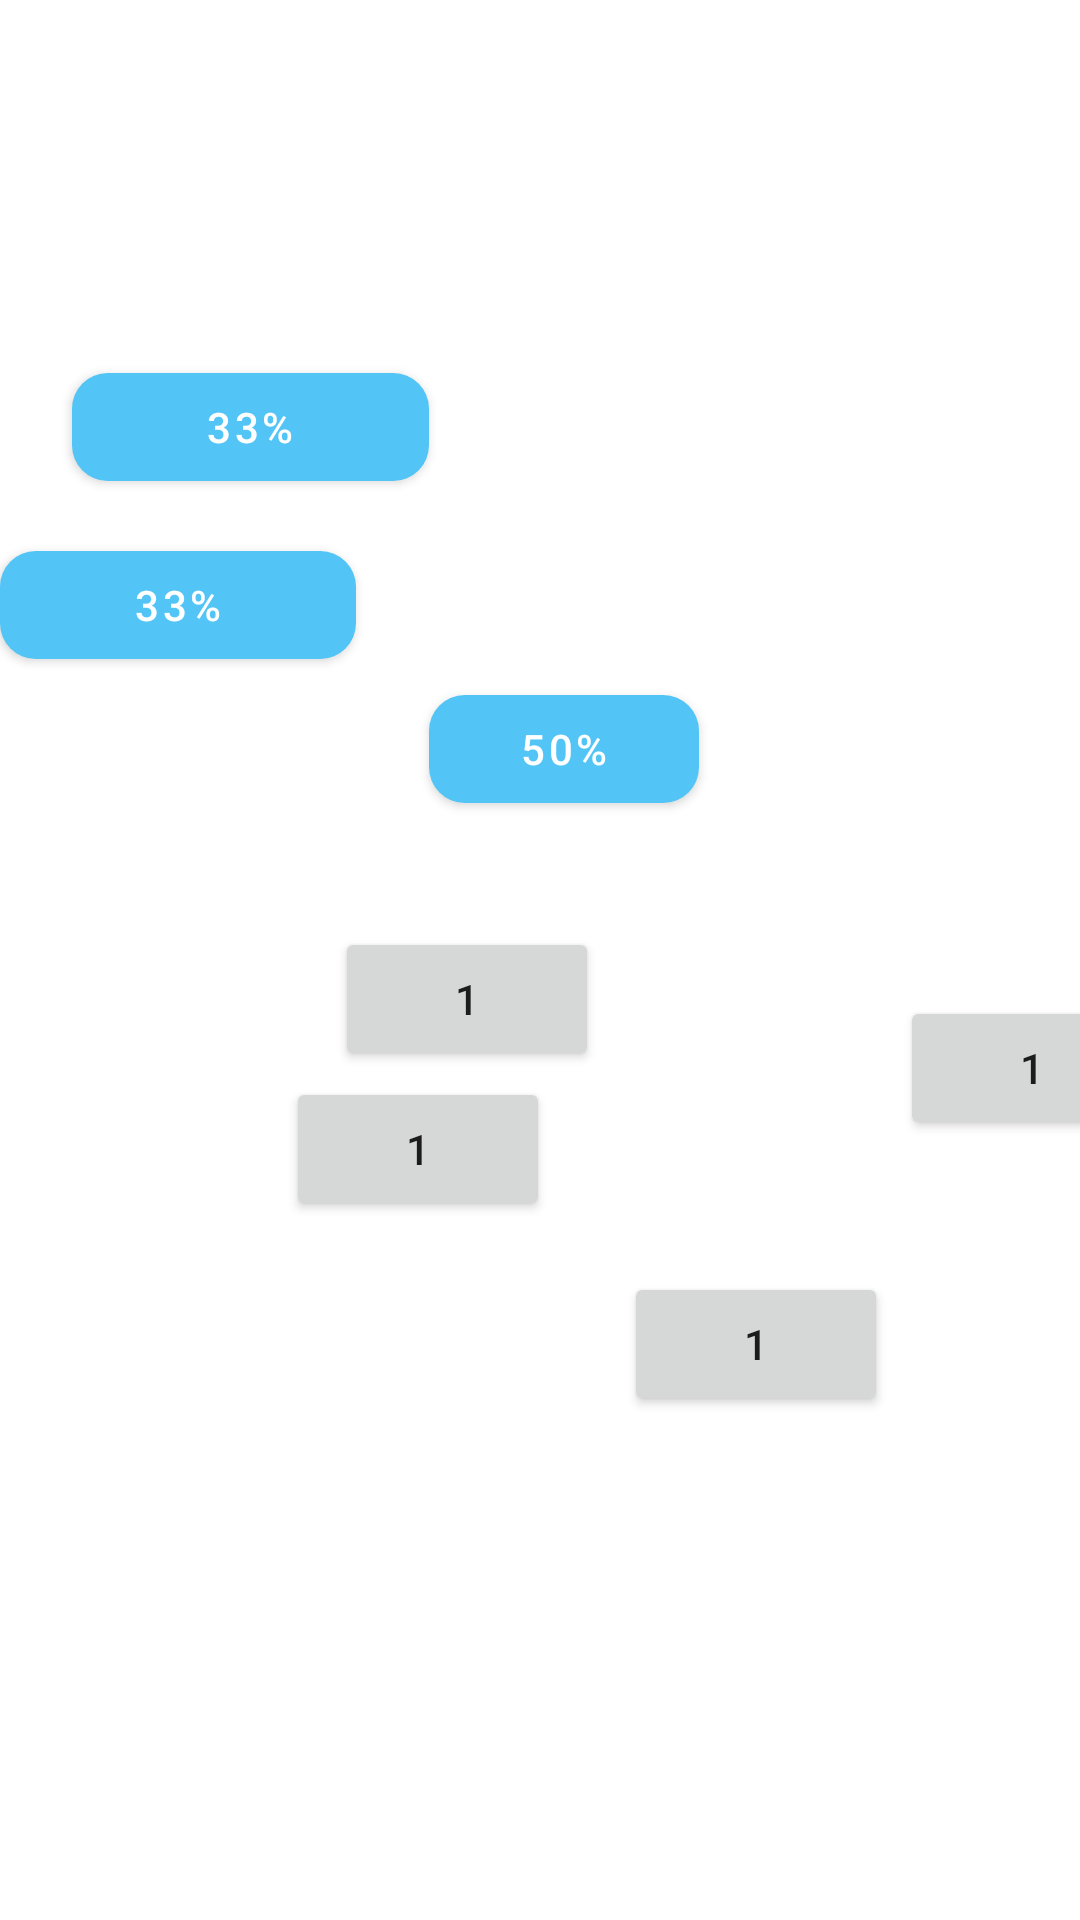

Layout XML and referenced resources for this Android screen:
<!-- AndroidManifest.xml: application theme BlueTheme -->
<!-- res/layout/fragment_constraint.xml -->
<?xml version="1.0" encoding="utf-8"?>
<androidx.constraintlayout.widget.ConstraintLayout xmlns:android="http://schemas.android.com/apk/res/android"
    xmlns:app="http://schemas.android.com/apk/res-auto"
    xmlns:tools="http://schemas.android.com/tools"
    android:layout_width="match_parent"
    android:layout_height="match_parent"
    android:orientation="vertical">

    <androidx.constraintlayout.widget.Guideline
        android:id="@+id/guidelineHorizontal"
        android:layout_width="wrap_content"
        android:layout_height="wrap_content"
        android:orientation="horizontal"
        app:layout_constraintGuide_percent="0.7" />

    <androidx.constraintlayout.widget.Guideline
        android:id="@+id/guidelineVertical"
        android:layout_width="wrap_content"
        android:layout_height="wrap_content"
        android:orientation="vertical"
        app:layout_constraintGuide_percent="0.7" />

    <Button
        android:id="@+id/parentSDuper"
        android:layout_width="wrap_content"
        android:layout_height="wrap_content"
        android:text="1"
        app:layout_constraintBottom_toBottomOf="@id/guidelineHorizontal"
        app:layout_constraintCircleAngle="0"
        app:layout_constraintEnd_toEndOf="@id/guidelineVertical"
        app:layout_constraintStart_toStartOf="@id/guidelineVertical"
        app:layout_constraintTop_toTopOf="@id/guidelineHorizontal"
        tools:ignore="MissingConstraints" />

    <Button
        android:id="@+id/button1"
        android:layout_width="wrap_content"
        android:layout_height="wrap_content"
        android:text="1"
        app:layout_constraintCircle="@id/parentSDuper"
        app:layout_constraintCircleAngle="320"
        app:layout_constraintCircleRadius="150dp"
        tools:ignore="MissingConstraints" />

    <Button
        android:id="@+id/button2"
        android:layout_width="wrap_content"
        android:layout_height="wrap_content"
        android:text="1"
        app:layout_constraintCircle="@id/parentSDuper"
        app:layout_constraintCircleAngle="45"
        app:layout_constraintCircleRadius="130dp"
        tools:ignore="MissingConstraints" />

    <Button
        android:id="@+id/button3"
        android:layout_width="wrap_content"
        android:layout_height="wrap_content"
        android:text="1"
        app:layout_constraintCircle="@id/parentSDuper"
        app:layout_constraintCircleAngle="300"
        app:layout_constraintCircleRadius="130dp"
        tools:ignore="MissingConstraints" />

    <androidx.constraintlayout.widget.Group
        android:id="@+id/allButtonsGroup"
        android:layout_width="wrap_content"
        android:layout_height="wrap_content"
        app:constraint_referenced_ids="materialButtonTop,materialButtonMiddle,materialButtonBottom" />

    <androidx.constraintlayout.widget.Group
        android:id="@+id/topBottomButtonsGroup"
        android:layout_width="wrap_content"
        android:layout_height="wrap_content"
        app:constraint_referenced_ids="materialButtonTop,materialButtonBottom" />

    <androidx.constraintlayout.widget.Group
        android:id="@+id/topMiddleButtonsGroup"
        android:layout_width="wrap_content"
        android:layout_height="wrap_content"
        app:constraint_referenced_ids="materialButtonTop,materialButtonMiddle" />

    <androidx.constraintlayout.widget.Barrier
        android:id="@+id/barrierVertical"
        android:layout_width="wrap_content"
        android:layout_height="wrap_content"
        app:barrierDirection="end"
        app:constraint_referenced_ids="materialButtonTop,materialButtonMiddle" />

    <androidx.constraintlayout.widget.Barrier
        android:id="@+id/barrierHorizontal"
        android:layout_width="wrap_content"
        android:layout_height="wrap_content"
        app:barrierDirection="bottom"
        app:constraint_referenced_ids="materialButtonTop,materialButtonMiddle" />

    <com.google.android.material.button.MaterialButton
        android:id="@+id/materialButtonTop"
        android:layout_width="0dp"
        android:layout_height="wrap_content"
        android:text="33%"
        app:layout_constraintBottom_toBottomOf="parent"
        app:layout_constraintEnd_toEndOf="parent"
        app:layout_constraintHorizontal_bias="0.1"
        app:layout_constraintStart_toStartOf="parent"
        app:layout_constraintTop_toTopOf="parent"
        app:layout_constraintVertical_bias="0.2"
        app:layout_constraintWidth_percent="0.33" />

    <com.google.android.material.button.MaterialButton
        android:id="@+id/materialButtonMiddle"
        android:layout_width="0dp"
        android:layout_height="wrap_content"
        android:text="33%"
        app:layout_constraintBottom_toBottomOf="parent"
        app:layout_constraintHorizontal_bias="0.2"
        app:layout_constraintStart_toStartOf="parent"
        app:layout_constraintTop_toTopOf="parent"
        app:layout_constraintVertical_bias="0.3"
        app:layout_constraintWidth_percent="0.33" />


    <com.google.android.material.button.MaterialButton
        android:id="@+id/materialButtonBottom"
        android:layout_width="0dp"
        android:layout_height="wrap_content"
        android:text="50%"
        app:layout_constraintStart_toStartOf="@id/barrierVertical"
        app:layout_constraintTop_toTopOf="@id/barrierHorizontal"
        app:layout_constraintWidth_percent="0.25" />

</androidx.constraintlayout.widget.ConstraintLayout>
<!-- resources referenced by this layout -->
<resources>
  <style name="BlueTheme" parent="DefaultTheme">
          <item name="superColor">@color/blue</item>
          <item name="superColorPrimary">@color/blue_700</item>
          <item name="superColorSecondary">@color/blue_500</item>
          <item name="superColorOnPrimary">@color/blue_200</item>
          <item name="superColorOnSecondary">@color/blue</item>
      </style>
  <color name="blue">#FF10B0F4</color>
  <color name="blue_700">#52C5F6</color>
  <color name="blue_500">#85CDEC</color>
  <color name="blue_200">#B9E4F6</color>
  <color name="white">#FFFFFFFF</color>
  <style name="MyStyle" parent="Widget.MaterialComponents.TextInputLayout.OutlinedBox">
          <item name="boxStrokeColor">#034AFF</item>
          <item name="helperTextEnabled">false</item>
          <item name="counterEnabled">false</item>
          <item name="errorTextColor">#034AFF</item>
      </style>
  <style name="MyStyleFloatingActionButton" parent="Widget.MaterialComponents.FloatingActionButton">
          <item name="tint">@color/red_600</item>
      </style>
  <style name="MyChipStyle" parent="Widget.MaterialComponents.Chip.Choice">
  
      </style>
  <style name="MyTextAppearance" parent="TextAppearance.AppCompat.Body2">
          <item name="fontFamily">@font/kranky</item>
          <item name="android:textStyle">bold</item>
          <item name="android:textAllCaps">true</item>
          <item name="android:textSize">14sp</item>
          <item name="android:letterSpacing">0.2</item>
      </style>
  <style name="MySmallShape" parent="ShapeAppearance.Material3.SmallComponent">
          <item name="cornerSize">33%</item>
          <item name="cornerFamily">rounded</item>
      </style>
  <style name="MyMediumShape" parent="ShapeAppearance.MaterialComponents.MediumComponent">
          <item name="cornerSize">5dp</item>
          <item name="cornerFamily">cut</item>
      </style>
  <style name="MyBottomNavigationView" parent="Widget.MaterialComponents.BottomNavigationView">
          <item name="itemIconTint">@drawable/my_navigation_bar_item_tint</item>
          <item name="itemTextColor">@drawable/my_navigation_bar_item_tint</item>
          <item name="itemRippleColor">@drawable/my_ripple</item>
          <item name="itemIconSize"> @dimen/bottom_navigation_icon_size</item>
          <item name="textAppearanceBody2">@style/MyTextAppearance</item>
      </style>
  <color name="red_600">#FB3D2F</color>
  <!-- drawable my_navigation_bar_item_tint (drawable) -->
  <?xml version="1.0" encoding="utf-8"?>
  <selector xmlns:android="http://schemas.android.com/apk/res/android">
      <item android:alpha="1.0" android:color="?superColorPrimary" android:state_checked="true"/>
      <item android:alpha="0.6" android:color="?superColorOnSecondary" android:state_checked="false"/>
  </selector>
  <dimen name="bottom_navigation_icon_size">20dp</dimen>
  <color name="ripple_color_selected">?superColorPrimary</color>
  <color name="ripple_color_unselected">#673AB7</color>
</resources>
